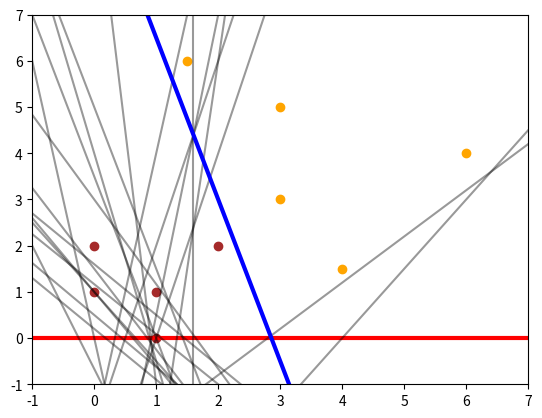

Recreate this plot in Python.
import numpy as np 
import matplotlib.pyplot as plt 
 
# função de ativação sinal. poderia ser 0 ou 1. classificação binária 
def sinal(x): 
    if x>=0: 
        return  1 
    else: 
        return -1 
 
# pontos aleatórios. só toma cuidado se tu for mudar pq eles precisam ser separáveis, se não forem, o algoritmo não para. 
X = np.array([[1,1],[0,1],[0,2],[1,0],[2,2],[4,1.5],[1.5,6],[3,5],[3,3],[6,4]]) 
##X eh a minha matriz de pontos, todos os pontos estao aqui com [x,y] 
# as labels. 1 é um conjunto, -1 outro conjunto 
y = np.array([1,1,1,1,1,-1,-1,-1,-1,-1]) 
##Y sao as minhas respostas esperadas, logo eh um algoritmo de treinamento supervisionado 
# só atribuindo cor para os conjuntos quando tem :(sem nada aqui) é pq é até o fim 
plt.scatter(X[0:5, 0], X[0:5, 1], color = 'brown' ) 
plt.scatter(X[5: , 0], X[5: , 1], color = 'orange') 
 
 
X  = X.T 
print(X) 
 
# adicionando os 1's. se não adicionar, todos eles vão passar pela origem 
X  = np.concatenate(( -np.ones((1,10) ), X), axis=0) 
 
y.shape = (len(y), 1) 
#W  = np.random.random_sample((3,1))-.5 
W = np.array([[0],[0],[0]]) 
x1 = np.linspace(-2, 8, 10) 
#x2 = -x1*(W[1,0] / W[2,0]) + W[0,0] / W[2,0] 
x2 = np.zeros((10,)) 
 
# plotar a primeira linha. o perceptron evolui a partir dela. se tu quiser ver alguma mudanca, modifica o learning rate la embaixo LR 
plt.plot(x1, x2, color='red', linewidth=3) 
 
# limites do grafico 
plt.xlim(-1, 7) 
plt.ylim(-1, 7) 
 
# leraning rate(passo de aprendizagem) 
LR = 0.01 
 
# não tem condição de parada. vai rodar até não ter erro. 
Erro = True 
while( Erro ): 
    Erro = False 
    for t in range( X.shape[1] ): 
        x_t = X[ : , t].reshape(3,1) 
        print(W.T) 
        print(x_t) 
        u_t = W.T @ x_t #u = W * xK  
         
        y_t = sinal(u_t[0,0]) # calculando G(u) 
        d_t = y[t,0] #D sired value for this colum of test 
        W = W + LR*(d_t - y_t)*x_t 
        if( (d_t - y_t) != 0): #se houver erro: 
            Erro = True 
            x2 = -x1*(W[1,0] / W[2,0]) + W[0,0] / W[2,0] 
 
            # vai ficar plotando toda hora e ficar pausado por 0.05 
            plt.plot(x1, x2, color = 'k', alpha = 0.4) 
            plt.pause(0.2) 
             
x2 = -x1*(W[1,0] / W[2,0]) + W[0,0] / W[2,0] 
plt.plot(x1, x2, color = 'blue', linewidth=3) 
plt.pause(0.05) 
plt.show()